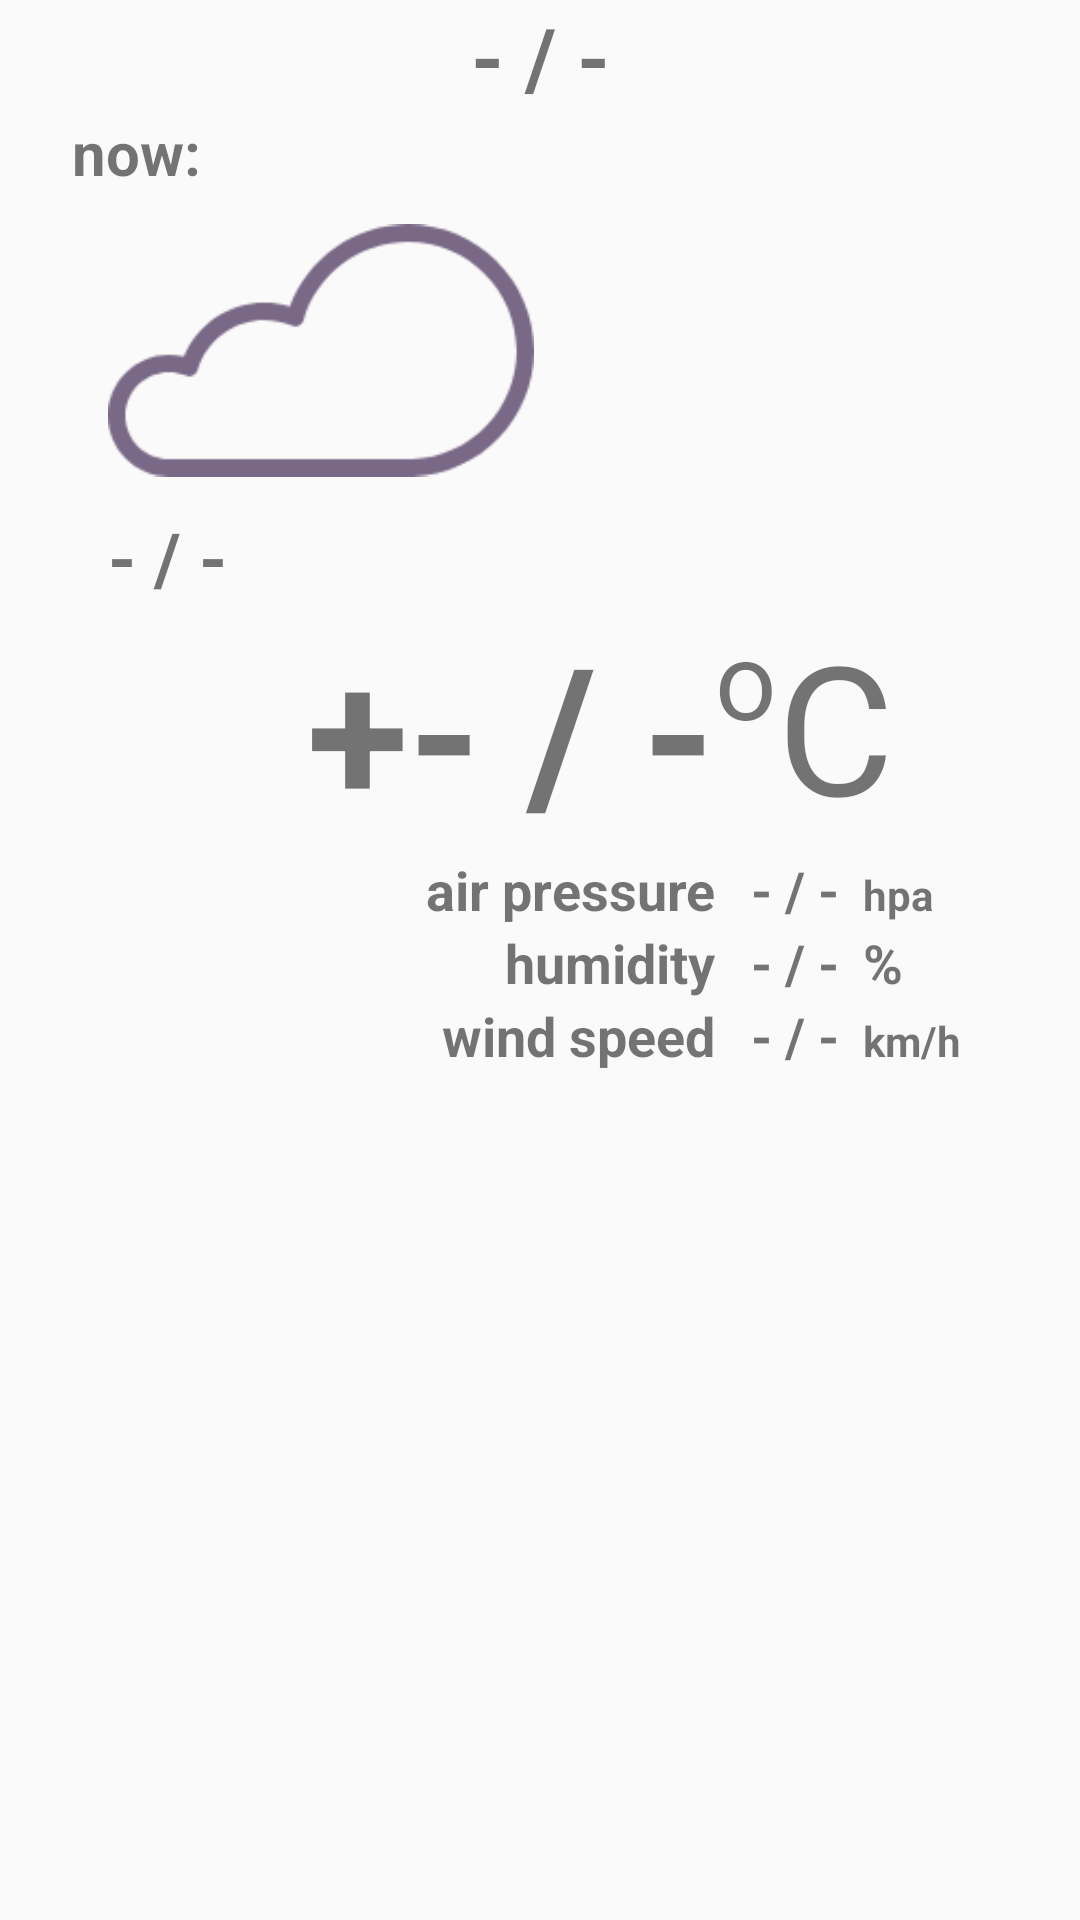

The Android layout XML behind this screen, and the referenced resources:
<!-- AndroidManifest.xml: application theme AppTheme -->
<!-- res/layout/fragment_weather.xml -->
<?xml version="1.0" encoding="utf-8"?>
<androidx.constraintlayout.widget.ConstraintLayout xmlns:android="http://schemas.android.com/apk/res/android"
    xmlns:app="http://schemas.android.com/apk/res-auto"
    xmlns:tools="http://schemas.android.com/tools"
    android:layout_width="match_parent"
    android:layout_height="match_parent"
    tools:context=".WeatherFragment">

    <TextView
        android:id="@+id/textViewNow"
        android:layout_width="wrap_content"
        android:layout_height="wrap_content"
        android:layout_marginStart="24dp"
        android:text="@string/textViewNow"
        android:textSize="20sp"
        android:textStyle="bold"
        app:layout_constraintStart_toStartOf="parent"
        app:layout_constraintTop_toBottomOf="@+id/textViewCityName" />

    <TextView
        android:id="@+id/textViewCityName"
        android:layout_width="wrap_content"
        android:layout_height="wrap_content"
        android:text="@string/textViewCityName"
        android:textAlignment="center"
        android:textSize="28sp"
        android:textStyle="bold"
        app:layout_constraintEnd_toEndOf="parent"
        app:layout_constraintStart_toStartOf="parent"
        app:layout_constraintTop_toTopOf="parent" />

    <ImageView
        android:id="@+id/imageViewWeatherIcon"
        android:layout_width="142dp"
        android:layout_height="105dp"
        android:layout_marginStart="36dp"
        android:contentDescription="@string/show_weather_icons"
        app:layout_constraintStart_toStartOf="parent"
        app:layout_constraintTop_toBottomOf="@+id/textViewNow"
        app:srcCompat="@drawable/cloudy_icon_xxxhdpi" />

    <TextView
        android:id="@+id/textViewPlusTemp"
        android:layout_width="wrap_content"
        android:layout_height="wrap_content"
        android:text="@string/textViewPlusTemp"
        android:textSize="62sp"
        android:textStyle="bold"
        android:visibility="visible"
        app:layout_constraintBottom_toBottomOf="@+id/textViewItemTemperature"
        app:layout_constraintEnd_toStartOf="@+id/textViewItemTemperature"
        app:layout_constraintTop_toTopOf="@+id/textViewItemTemperature" />

    <TextView
        android:id="@+id/textViewItemTemperature"
        android:layout_width="wrap_content"
        android:layout_height="wrap_content"
        android:layout_marginStart="100dp"
        android:text="@string/textVewTemperature"
        android:textSize="62sp"
        android:textStyle="bold"
        app:layout_constraintStart_toStartOf="@+id/imageViewWeatherIcon"
        app:layout_constraintTop_toBottomOf="@+id/textViewTextWeatherIcon" />

    <TextView
        android:id="@+id/textViewTempMesur"
        android:layout_width="wrap_content"
        android:layout_height="wrap_content"
        android:text="@string/textViewTempMesur"
        android:textSize="60sp"
        app:layout_constraintStart_toEndOf="@+id/textViewAngle"
        app:layout_constraintTop_toTopOf="@+id/textViewAngle"
        tools:ignore="MissingConstraints" />

    <TextView
        android:id="@+id/textViewAngle"
        android:layout_width="wrap_content"
        android:layout_height="wrap_content"
        android:text="@string/textViewAngle"
        android:textSize="36sp"
        app:layout_constraintStart_toEndOf="@+id/textViewItemTemperature"
        app:layout_constraintTop_toTopOf="@+id/textViewItemTemperature" />

    <TextView
        android:id="@+id/textViewTextWeatherIcon"
        android:layout_width="wrap_content"
        android:layout_height="wrap_content"
        android:text="@string/textViewTextWeatherIcon"
        android:textSize="24sp"
        android:textStyle="bold"
        app:layout_constraintStart_toStartOf="@+id/imageViewWeatherIcon"
        app:layout_constraintTop_toBottomOf="@+id/imageViewWeatherIcon" />

    <TextView
        android:id="@+id/textViewWindSpeed"
        android:layout_width="wrap_content"
        android:layout_height="wrap_content"
        android:text="@string/switchShowWindSpeed"
        android:textSize="18sp"
        android:textStyle="bold"
        app:layout_constraintEnd_toEndOf="@+id/textViewHumidity"
        app:layout_constraintTop_toBottomOf="@+id/textViewHumidity" />

    <TextView
        android:id="@+id/textViewAirPressure"
        android:layout_width="wrap_content"
        android:layout_height="wrap_content"
        android:text="@string/switchShowAirPressure"
        android:textSize="18sp"
        android:textStyle="bold"
        app:layout_constraintEnd_toEndOf="@+id/textViewItemTemperature"
        app:layout_constraintTop_toBottomOf="@+id/textViewItemTemperature" />

    <TextView
        android:id="@+id/textViewHumidity"
        android:layout_width="wrap_content"
        android:layout_height="wrap_content"
        android:text="@string/switchShowHumidity"
        android:textSize="18sp"
        android:textStyle="bold"
        app:layout_constraintEnd_toEndOf="@+id/textViewAirPressure"
        app:layout_constraintTop_toBottomOf="@+id/textViewAirPressure" />

    <TextView
        android:id="@+id/textViewWindValue"
        android:layout_width="wrap_content"
        android:layout_height="wrap_content"
        android:layout_marginStart="12dp"
        android:text="@string/textviewWindValue"
        android:textSize="18sp"
        android:textStyle="bold"
        app:layout_constraintBaseline_toBaselineOf="@+id/textViewWindSpeed"
        app:layout_constraintStart_toEndOf="@+id/textViewWindSpeed" />

    <TextView
        android:id="@+id/textViewPresureValue"
        android:layout_width="wrap_content"
        android:layout_height="wrap_content"
        android:layout_marginStart="12dp"
        android:text="@string/textviewPressureValue"
        android:textSize="18sp"
        android:textStyle="bold"
        app:layout_constraintBaseline_toBaselineOf="@+id/textViewAirPressure"
        app:layout_constraintStart_toEndOf="@+id/textViewAirPressure" />

    <TextView
        android:id="@+id/textViewHumidityValue"
        android:layout_width="wrap_content"
        android:layout_height="wrap_content"
        android:layout_marginStart="12dp"
        android:text="@string/textviewHumidityValue"
        android:textSize="18sp"
        android:textStyle="bold"
        app:layout_constraintBaseline_toBaselineOf="@+id/textViewHumidity"
        app:layout_constraintStart_toEndOf="@+id/textViewHumidity" />

    <TextView
        android:id="@+id/textViewWindSpeedMesur"
        android:layout_width="wrap_content"
        android:layout_height="wrap_content"
        android:layout_marginStart="8dp"
        android:text="@string/textviewWindSpeedMesur"
        android:textSize="14sp"
        android:textStyle="bold"
        app:layout_constraintBaseline_toBaselineOf="@+id/textViewWindValue"
        app:layout_constraintStart_toEndOf="@+id/textViewWindValue" />

    <TextView
        android:id="@+id/textViewPressureMesur"
        android:layout_width="wrap_content"
        android:layout_height="wrap_content"
        android:layout_marginStart="8dp"
        android:text="@string/textviewPressurMesur"
        android:textSize="14sp"
        android:textStyle="bold"
        app:layout_constraintBaseline_toBaselineOf="@+id/textViewPresureValue"
        app:layout_constraintStart_toEndOf="@+id/textViewPresureValue"
        tools:ignore="UnknownId" />

    <TextView
        android:id="@+id/textViewHumidityMesur"
        android:layout_width="wrap_content"
        android:layout_height="wrap_content"
        android:layout_marginStart="8dp"
        android:text="@string/textviewHumidityyMesur"
        android:textSize="18sp"
        android:textStyle="bold"
        app:layout_constraintBaseline_toBaselineOf="@+id/textViewHumidityValue"
        app:layout_constraintStart_toEndOf="@+id/textViewHumidityValue" />











































</androidx.constraintlayout.widget.ConstraintLayout>
<!-- resources referenced by this layout -->
<resources>
  <!-- drawable cloudy_icon_xxxhdpi: png bitmap (drawable, 3001 bytes) -->
  <string name="dayOfWeek">day</string>
  <string name="show_weather_icons">show_weather_icons</string>
  <string name="switchShowAirPressure">air pressure</string>
  <string name="switchShowHumidity">humidity</string>
  <string name="switchShowWindSpeed">wind speed</string>
  <string name="textClock">time</string>
  <string name="textDate">date</string>
  <string name="textVewTemperature">- / -</string>
  <string name="textViewAngle">o</string>
  <string name="textViewCityName">- / -</string>
  <string name="textViewNow">now:</string>
  <string name="textViewPlusTemp">+</string>
  <string name="textViewTempMesur">C</string>
  <string name="textViewTextWeatherIcon">- / -</string>
  <string name="textviewHumidityValue">- / -</string>
  <string name="textviewHumidityyMesur">%</string>
  <string name="textviewPressurMesur">hpa</string>
  <string name="textviewPressureValue">- / -</string>
  <string name="textviewWindSpeedMesur">km/h</string>
  <string name="textviewWindValue">- / -</string>
  <style name="AppTheme" parent="Theme.AppCompat.DayNight.DarkActionBar">
          <item name="colorPrimary">@color/colorPrimary</item>
          <item name="colorPrimaryDark">@color/colorPrimaryDark</item>
          <item name="colorAccent">@color/colorAccent</item>
          <item name="android:windowTranslucentNavigation">true</item>
          <item name="android:navigationBarColor">@android:color/transparent</item>
      </style>
  <!-- not gathered from this repository: default colours our renderer supplied (Android Studio template values) -->
  <color name="colorPrimary">#FF6200EE</color>
  <color name="colorPrimaryDark">#FF3700B3</color>
  <color name="colorAccent">#FF03DAC5</color>
</resources>
